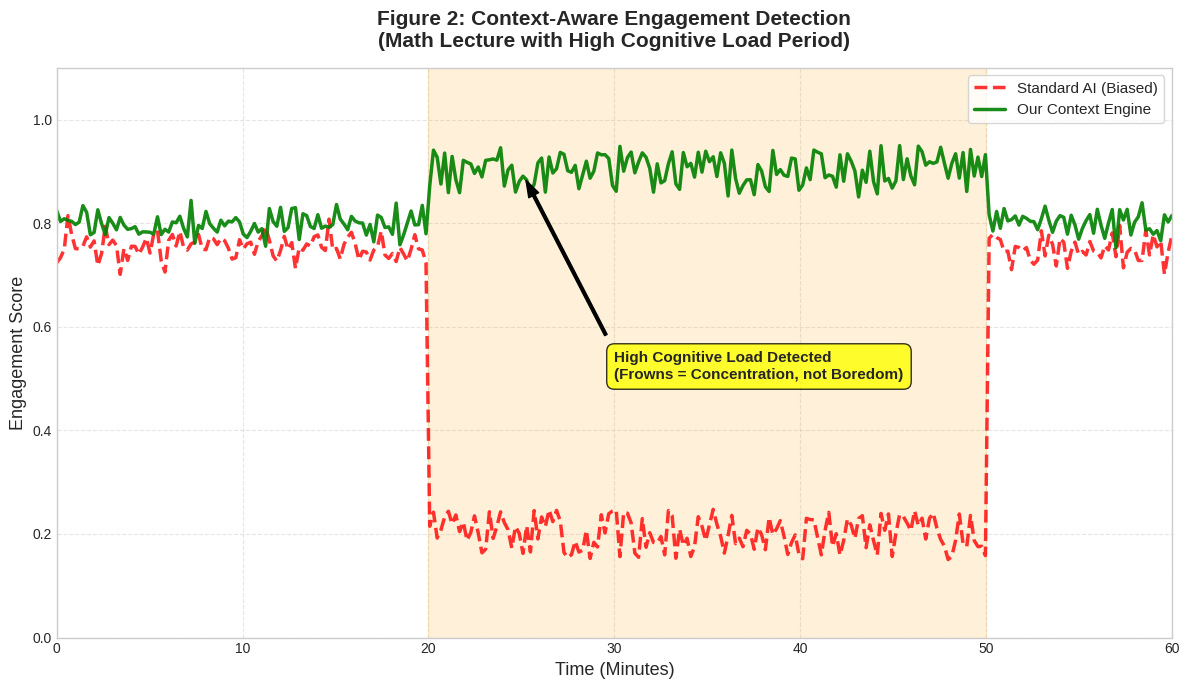

Recreate this plot in Python.
import matplotlib.pyplot as plt
import numpy as np

def generate_paper2_figure():
    """Generate Figure 2: Context Engine vs Standard AI Comparison"""
    
    # Time axis (0 to 60 minutes)
    time = np.linspace(0, 60, 300)
    
    # Initialize engagement scores
    standard_ai = np.ones(300) * 0.75
    context_engine = np.ones(300) * 0.80
    
    # Add some natural variation
    standard_ai += np.random.normal(0, 0.02, 300)
    context_engine += np.random.normal(0, 0.02, 300)
    
    # Difficult lecture period (minute 20-50)
    difficult_start = 20
    difficult_end = 50
    
    # Find indices for difficult period
    difficult_indices = (time >= difficult_start) & (time <= difficult_end)
    
    # Standard AI: Drops during difficult period (misinterprets concentration as boredom)
    standard_ai[difficult_indices] = np.random.uniform(0.15, 0.25, np.sum(difficult_indices))
    
    # Context Engine: Stays high during difficult period (correctly identifies concentration)
    context_engine[difficult_indices] = np.random.uniform(0.85, 0.95, np.sum(difficult_indices))
    
    # Create figure
    plt.style.use('seaborn-v0_8-whitegrid')
    fig, ax = plt.subplots(figsize=(12, 7), dpi=120)
    
    # Plot lines
    ax.plot(time, standard_ai, 'r--', linewidth=2.5, label='Standard AI (Biased)', alpha=0.8)
    ax.plot(time, context_engine, 'g-', linewidth=2.5, label='Our Context Engine', alpha=0.9)
    
    # Styling
    ax.set_xlabel('Time (Minutes)', fontsize=13)
    ax.set_ylabel('Engagement Score', fontsize=13)
    ax.set_title('Figure 2: Context-Aware Engagement Detection\n(Math Lecture with High Cognitive Load Period)', 
                 fontsize=15, fontweight='bold', pad=15)
    ax.set_xlim(0, 60)
    ax.set_ylim(0, 1.1)
    ax.legend(loc='upper right', fontsize=11, frameon=True)
    
    # Add shaded region for difficult period
    ax.axvspan(difficult_start, difficult_end, color='orange', alpha=0.15, label='Difficult Topic (Calculus)')
    
    # Annotation at minute 25
    ax.annotate('High Cognitive Load Detected\n(Frowns = Concentration, not Boredom)', 
                xy=(25, 0.9), xytext=(30, 0.5),
                arrowprops=dict(facecolor='black', shrink=0.05, width=2, headwidth=8),
                fontsize=11, fontweight='bold',
                bbox=dict(boxstyle="round,pad=0.5", fc="yellow", ec="black", alpha=0.8))
    
    # Grid
    ax.grid(True, linestyle='--', alpha=0.5)
    
    plt.tight_layout()
    plt.show()
    
    print("✅ Figure 2 generated successfully!")
    print("📊 Graph displayed. Take your screenshot now.")

if __name__ == "__main__":
    generate_paper2_figure()
